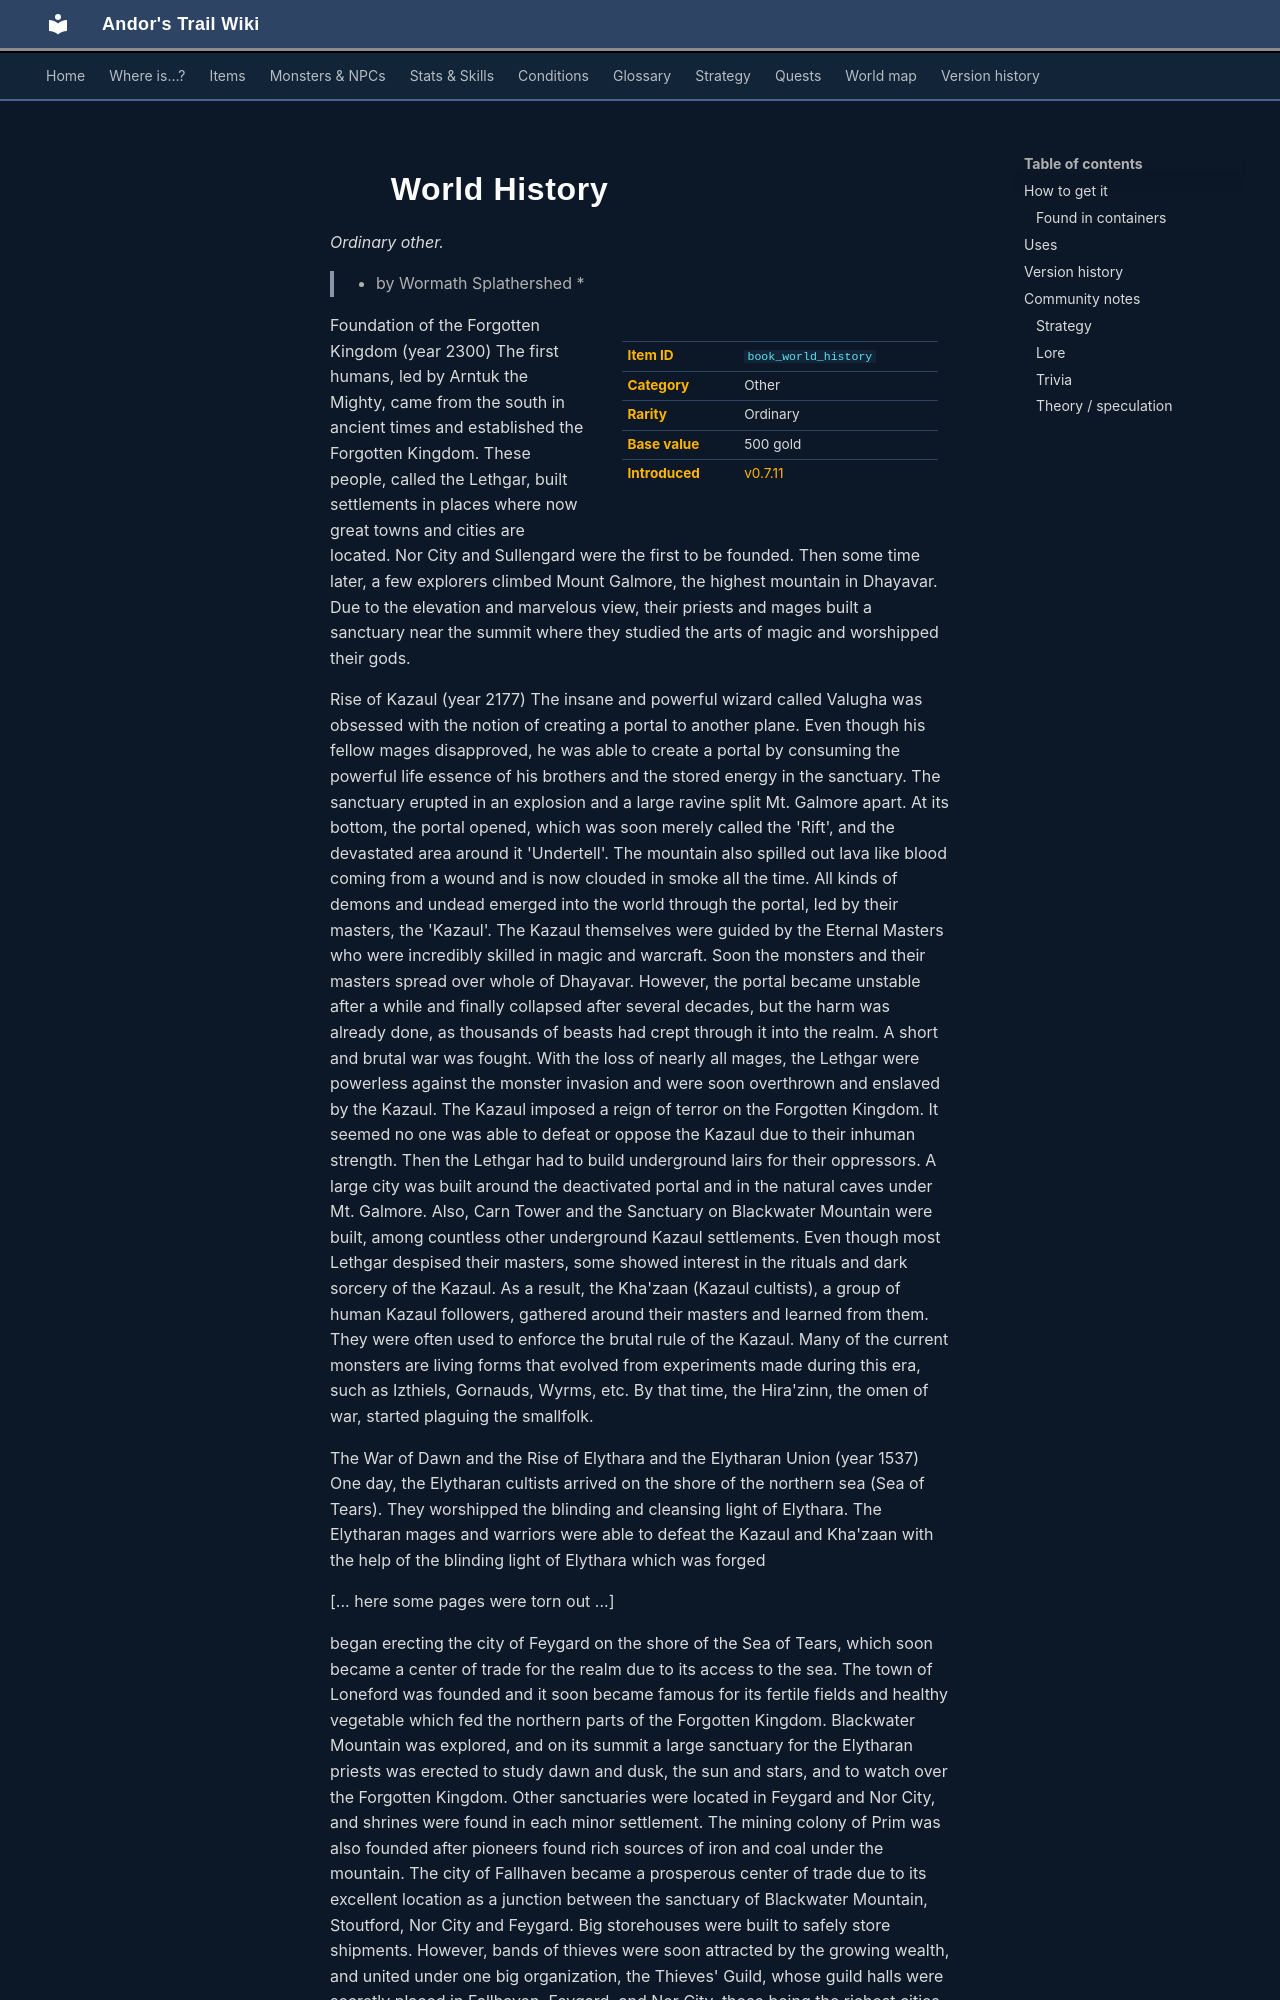

repository: asdfghjkl628/Andor-s-Trail-Wikiiii · page: items/book_world_history/index.html · generator: mkdocs

---
description: "World History is a ordinary other in Andor's Trail. How to get it: containers. * by Wormath Splathershed * Foundation of the Forgotten Kingdom (year 2300) The first humans, led by Arntuk the Mighty, came from the south in ancient times and established the Forgotten Kingdom. These people, called…"
---
